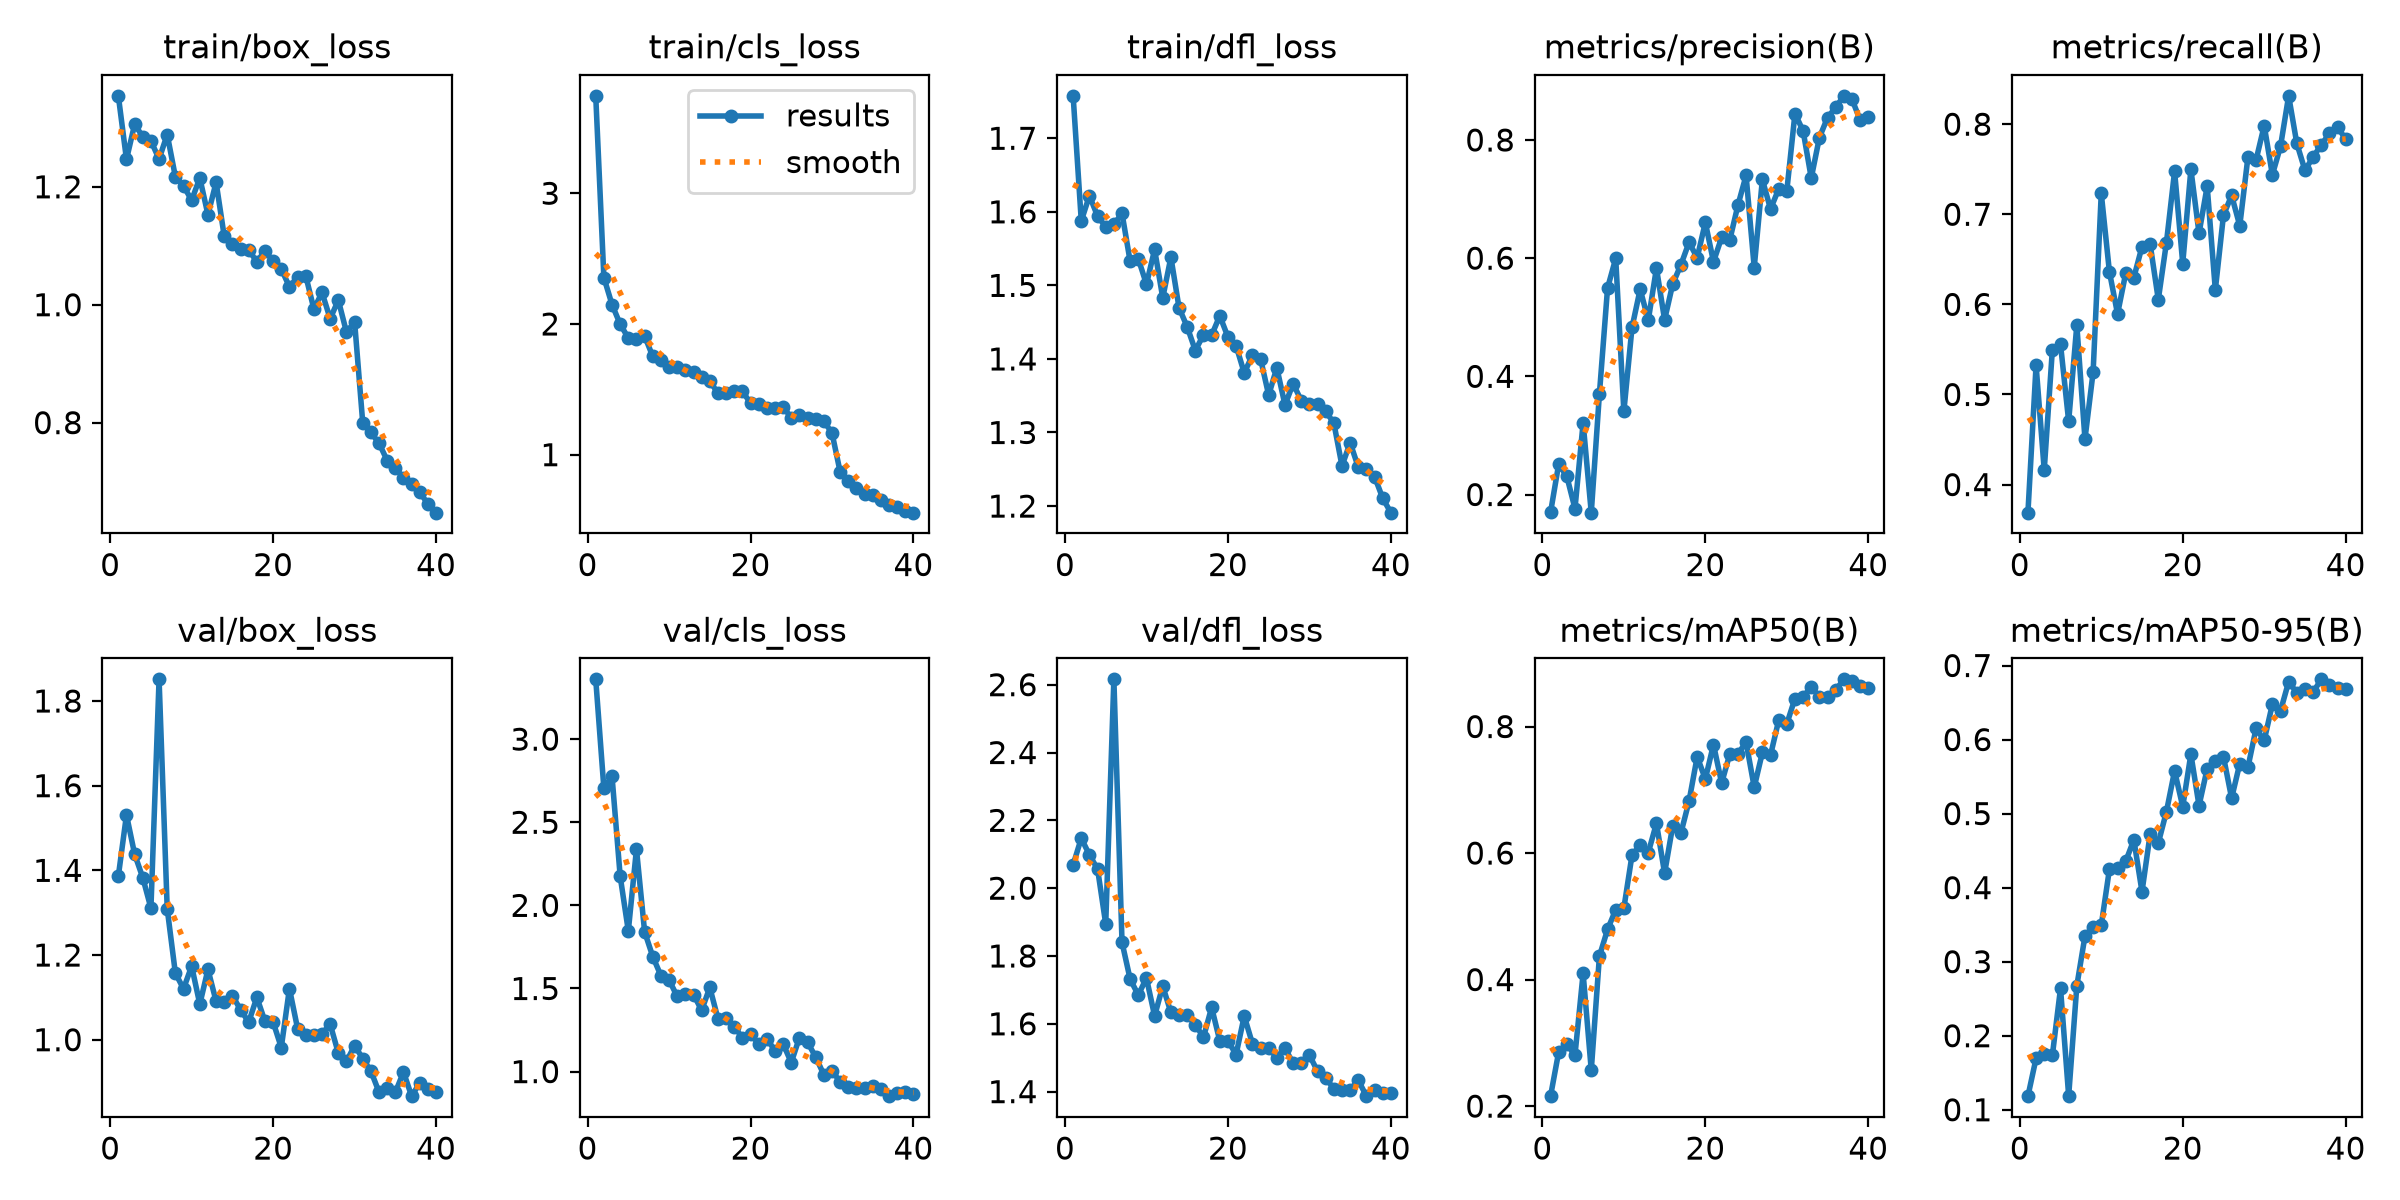

Source data for this figure (header and first rows):
epoch, time, train/box_loss, train/cls_loss, train/dfl_loss, metrics/precision(B), metrics/recall(B), metrics/mAP50(B), metrics/mAP50-95(B), val/box_loss, val/cls_loss, val/dfl_loss, lr/pg0, lr/pg1, lr/pg2
1, 119, 1.354, 3.745, 1.758, 0.1695, 0.3688, 0.2157, 0.1183, 1.386, 3.36, 2.069, 0.0003653, 0.0003653, 0.0003653
2, 283.7, 1.247, 2.355, 1.588, 0.2513, 0.5324, 0.2855, 0.1695, 1.531, 2.704, 2.147, 0.0007175, 0.0007175, 0.0007175
3, 425, 1.306, 2.148, 1.622, 0.2308, 0.4161, 0.2975, 0.1757, 1.438, 2.777, 2.098, 0.001051, 0.001051, 0.001051
4, 613.1, 1.285, 1.998, 1.594, 0.1762, 0.5499, 0.2807, 0.1735, 1.383, 2.175, 2.057, 0.001029, 0.001029, 0.001029
5, 805.6, 1.278, 1.892, 1.58, 0.3211, 0.5556, 0.4098, 0.264, 1.311, 1.846, 1.894, 0.001001, 0.001001, 0.001001
6, 992.4, 1.247, 1.881, 1.583, 0.1693, 0.4703, 0.2567, 0.1187, 1.851, 2.339, 2.616, 0.0009735, 0.0009735, 0.0009735
7, 1095, 1.289, 1.908, 1.598, 0.3704, 0.577, 0.437, 0.2674, 1.309, 1.841, 1.84, 0.000946, 0.000946, 0.000946
8, 1250, 1.217, 1.752, 1.532, 0.5495, 0.4506, 0.4792, 0.3344, 1.157, 1.692, 1.731, 0.0009185, 0.0009185, 0.0009185
9, 1430, 1.201, 1.722, 1.536, 0.5996, 0.5248, 0.5104, 0.3473, 1.12, 1.577, 1.685, 0.000891, 0.000891, 0.000891
10, 1548, 1.177, 1.667, 1.501, 0.3406, 0.7232, 0.5129, 0.3492, 1.174, 1.552, 1.735, 0.0008635, 0.0008635, 0.0008635
11, 1651, 1.215, 1.671, 1.549, 0.4827, 0.6362, 0.5966, 0.4247, 1.084, 1.452, 1.623, 0.000836, 0.000836, 0.000836
12, 1752, 1.153, 1.646, 1.483, 0.5473, 0.5894, 0.6126, 0.4261, 1.166, 1.467, 1.711, 0.0008085, 0.0008085, 0.0008085
13, 1853, 1.208, 1.633, 1.538, 0.4952, 0.6345, 0.6008, 0.4355, 1.091, 1.464, 1.633, 0.000781, 0.000781, 0.000781
14, 1953, 1.116, 1.592, 1.469, 0.5831, 0.6298, 0.6471, 0.4646, 1.088, 1.369, 1.627, 0.0007535, 0.0007535, 0.0007535
15, 2053, 1.103, 1.563, 1.444, 0.4957, 0.664, 0.5681, 0.3945, 1.104, 1.506, 1.625, 0.000726, 0.000726, 0.000726
16, 2154, 1.095, 1.47, 1.411, 0.5564, 0.6669, 0.6433, 0.4722, 1.071, 1.319, 1.597, 0.0006985, 0.0006985, 0.0006985
17, 2254, 1.093, 1.474, 1.433, 0.5887, 0.6053, 0.6315, 0.4601, 1.041, 1.323, 1.561, 0.000671, 0.000671, 0.000671
18, 2354, 1.073, 1.483, 1.432, 0.6268, 0.6686, 0.682, 0.5027, 1.1, 1.268, 1.648, 0.0006435, 0.0006435, 0.0006435
19, 2454, 1.092, 1.484, 1.459, 0.6007, 0.7476, 0.7523, 0.5576, 1.043, 1.205, 1.55, 0.000616, 0.000616, 0.000616
20, 2554, 1.074, 1.395, 1.43, 0.6604, 0.6453, 0.717, 0.5094, 1.042, 1.228, 1.55, 0.0005886, 0.0005886, 0.0005886
21, 2654, 1.061, 1.389, 1.418, 0.5938, 0.75, 0.7716, 0.5803, 0.9816, 1.165, 1.509, 0.0005611, 0.0005611, 0.0005611
22, 2755, 1.03, 1.356, 1.381, 0.6351, 0.6788, 0.7107, 0.5107, 1.121, 1.198, 1.623, 0.0005336, 0.0005336, 0.0005336
23, 2855, 1.047, 1.36, 1.405, 0.6307, 0.7311, 0.7564, 0.5606, 1.026, 1.126, 1.542, 0.0005061, 0.0005061, 0.0005061
24, 2955, 1.049, 1.363, 1.4, 0.6896, 0.6161, 0.7568, 0.5704, 1.011, 1.167, 1.528, 0.0004786, 0.0004786, 0.0004786
25, 3056, 0.9927, 1.284, 1.351, 0.74, 0.699, 0.7753, 0.5768, 1.012, 1.054, 1.528, 0.0004511, 0.0004511, 0.0004511
26, 3156, 1.021, 1.302, 1.388, 0.5841, 0.7209, 0.7041, 0.5208, 1.014, 1.205, 1.5, 0.0004236, 0.0004236, 0.0004236
27, 3256, 0.9762, 1.284, 1.337, 0.7332, 0.6873, 0.759, 0.5675, 1.037, 1.177, 1.528, 0.0003961, 0.0003961, 0.0003961
28, 3356, 1.008, 1.273, 1.366, 0.6832, 0.7633, 0.7548, 0.5624, 0.9684, 1.087, 1.484, 0.0003686, 0.0003686, 0.0003686
29, 3456, 0.9535, 1.256, 1.343, 0.7169, 0.7603, 0.8096, 0.615, 0.9489, 0.9815, 1.486, 0.0003411, 0.0003411, 0.0003411
30, 3555, 0.9708, 1.166, 1.339, 0.714, 0.7984, 0.8042, 0.5989, 0.9862, 1.007, 1.507, 0.0003136, 0.0003136, 0.0003136
31, 3654, 0.7992, 0.8677, 1.338, 0.8448, 0.7437, 0.8443, 0.6476, 0.9555, 0.9366, 1.46, 0.0002861, 0.0002861, 0.0002861
32, 3752, 0.7834, 0.7953, 1.329, 0.8154, 0.7753, 0.8471, 0.6387, 0.9259, 0.9057, 1.439, 0.0002586, 0.0002586, 0.0002586
33, 3851, 0.765, 0.7433, 1.313, 0.7356, 0.8314, 0.8623, 0.678, 0.876, 0.9015, 1.409, 0.0002311, 0.0002311, 0.0002311
34, 3949, 0.7356, 0.7005, 1.255, 0.8042, 0.7787, 0.8472, 0.6633, 0.8859, 0.9042, 1.406, 0.0002036, 0.0002036, 0.0002036
35, 4048, 0.7236, 0.6882, 1.286, 0.8379, 0.7488, 0.8469, 0.6688, 0.8759, 0.9135, 1.405, 0.0001761, 0.0001761, 0.0001761
36, 4148, 0.7058, 0.6537, 1.253, 0.8552, 0.7635, 0.8576, 0.6639, 0.9236, 0.8941, 1.433, 0.0001486, 0.0001486, 0.0001486
37, 4247, 0.6955, 0.6117, 1.251, 0.8747, 0.777, 0.8746, 0.6813, 0.8667, 0.8523, 1.387, 0.0001211, 0.0001211, 0.0001211
38, 4346, 0.682, 0.6023, 1.24, 0.869, 0.7896, 0.8717, 0.673, 0.8983, 0.8715, 1.405, 9.36017e-05, 9.36017e-05, 9.36017e-05
39, 4445, 0.6619, 0.5695, 1.211, 0.8336, 0.797, 0.8645, 0.6695, 0.884, 0.8758, 1.397, 6.61045e-05, 6.61045e-05, 6.61045e-05
40, 4544, 0.6473, 0.5565, 1.191, 0.8396, 0.7831, 0.8613, 0.6682, 0.8777, 0.8651, 1.396, 3.86073e-05, 3.86073e-05, 3.86073e-05
